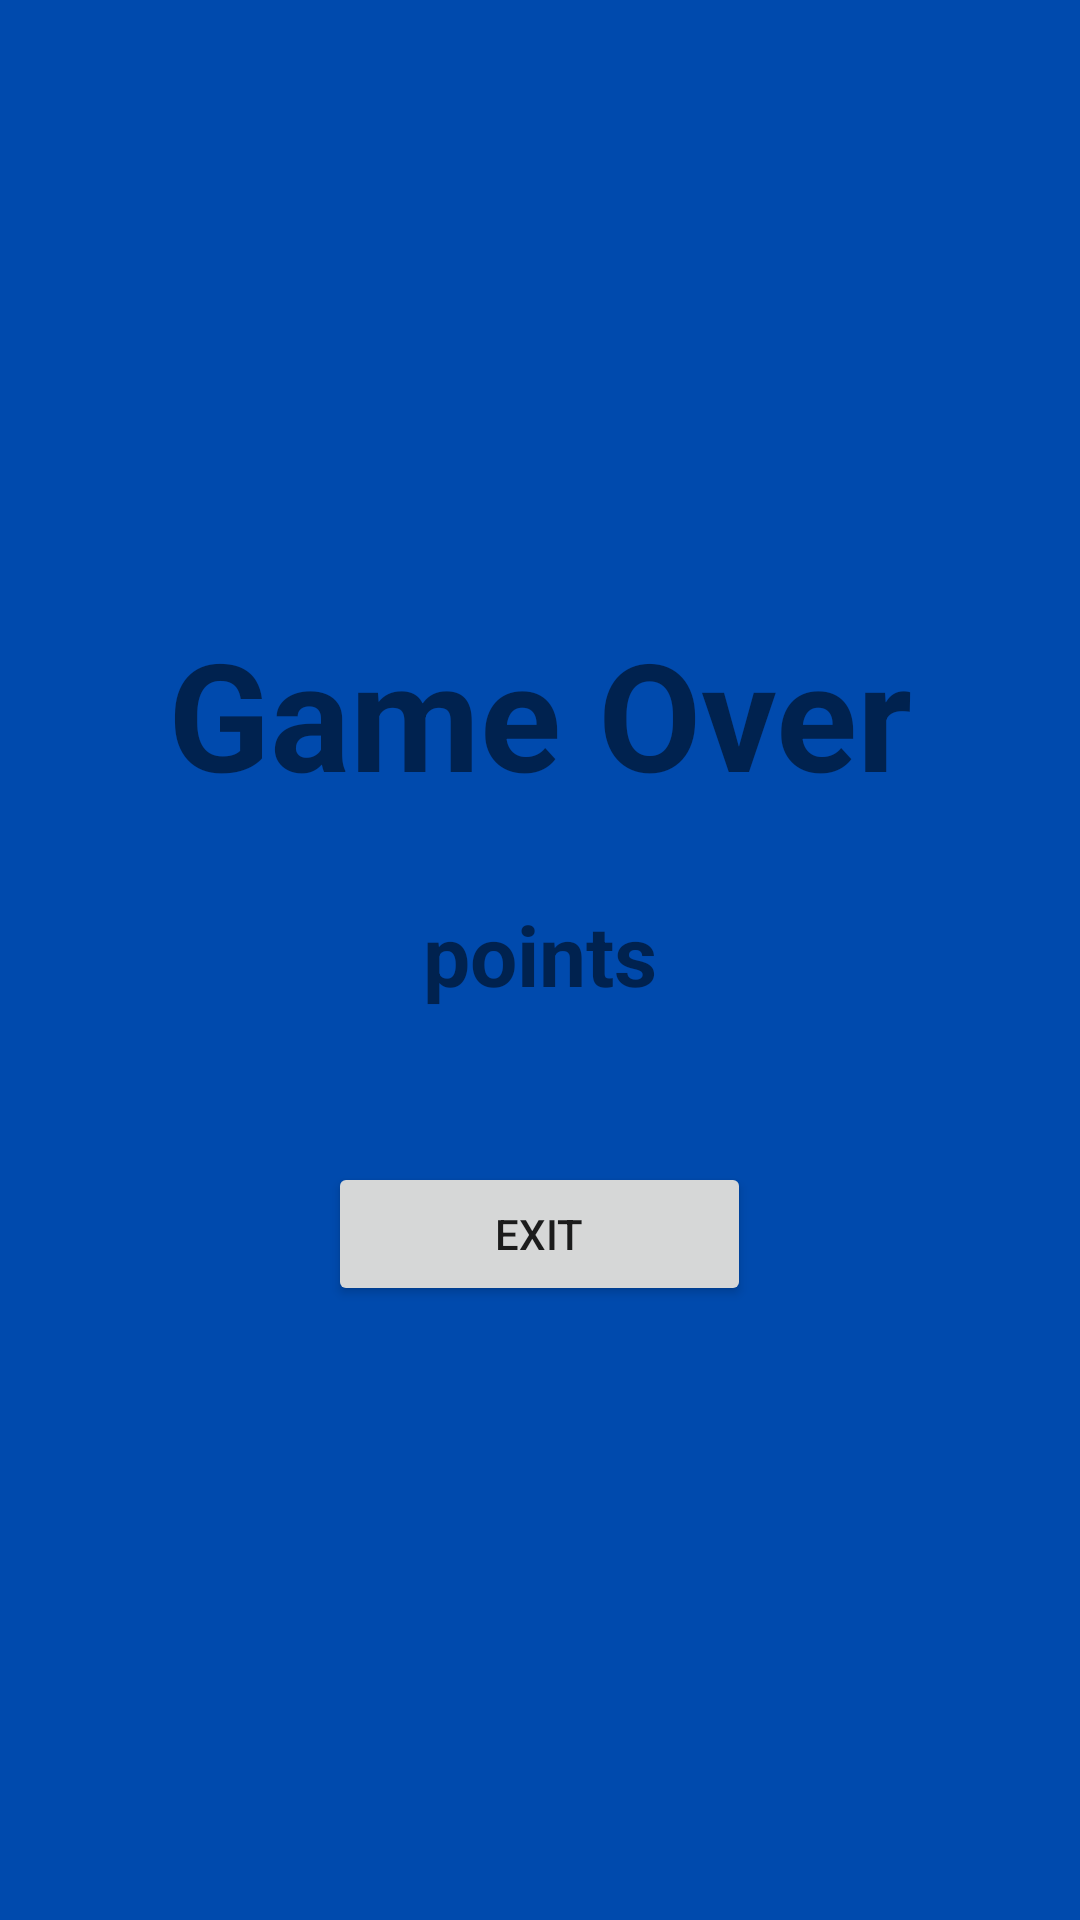

Reconstruct the res/layout file that produces this screen, plus the resources it refers to.
<!-- AndroidManifest.xml: application theme Theme.Drops -->
<!-- res/layout/activity_game_over.xml -->
<?xml version="1.0" encoding="utf-8"?>
<LinearLayout xmlns:android="http://schemas.android.com/apk/res/android"
    android:orientation="vertical"
    android:layout_width="match_parent"
    android:layout_height="match_parent"
    android:background="@drawable/bg"
    android:gravity="center">


    <TextView
        android:id="@+id/textView"
        android:layout_width="match_parent"
        android:layout_height="95dp"
        android:text="Game Over"
        android:textAlignment="center"
        android:textSize="50sp"
        android:textStyle="bold" />

    <TextView
        android:id="@+id/pointstv"
        android:layout_width="400dp"
        android:layout_height="88dp"
        android:text="points"
        android:textAlignment="center"
        android:textSize="28sp"
        android:textStyle="bold" />


    <Button
        android:id="@+id/endbtn"
        android:layout_width="141dp"
        android:layout_height="wrap_content"
        android:text="Exit" />
</LinearLayout>
<!-- resources referenced by this layout -->
<resources>
  <!-- drawable bg: png bitmap (drawable, 20780 bytes) -->
  <style name="Theme.Drops" parent="Theme.MaterialComponents.DayNight.NoActionBar">
          
          <item name="colorPrimary">@color/nd2_prim</item>
          <item name="colorPrimaryVariant">@color/prim</item>
          <item name="colorOnPrimary">@color/white</item>
          
          <item name="colorSecondary">@color/teal_200</item>
          <item name="colorSecondaryVariant">@color/teal_700</item>
          <item name="colorOnSecondary">@color/black</item>
          
          <item name="android:statusBarColor" tools:targetApi="l">?attr/colorPrimaryVariant</item>
          
      </style>
  <color name="nd2_prim">#172255</color>
  <color name="prim">#E26864</color>
  <color name="white">#FFFFFFFF</color>
  <color name="teal_200">#FF03DAC5</color>
  <color name="teal_700">#FF018786</color>
  <color name="black">#FF000000</color>
</resources>
